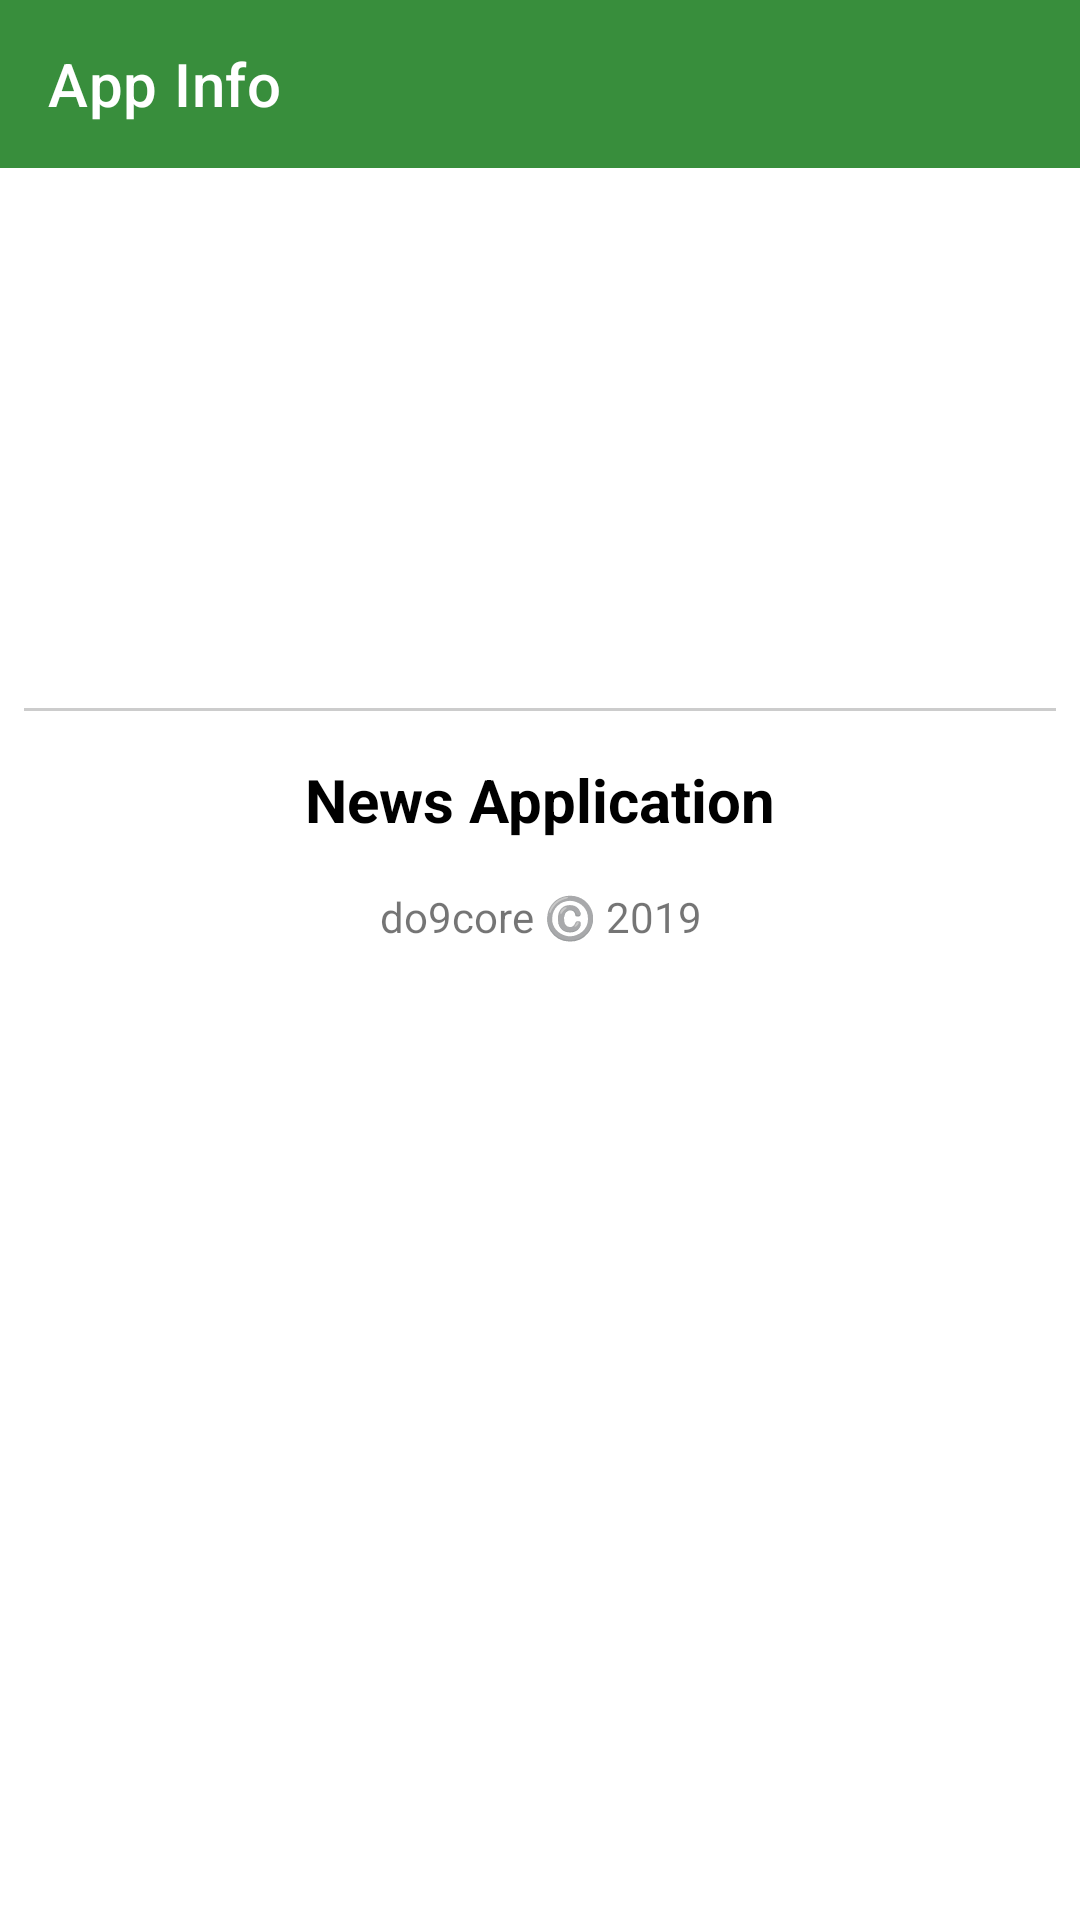

Produce the Android XML layout that renders to this screen, including the resource entries it uses.
<!-- AndroidManifest.xml: application theme AppTheme -->
<!-- res/layout/activity_app_info.xml -->
<?xml version="1.0" encoding="utf-8"?>
<layout
    xmlns:android="http://schemas.android.com/apk/res/android"
    xmlns:app="http://schemas.android.com/apk/res-auto">

    <data>

    </data>

    <androidx.constraintlayout.widget.ConstraintLayout
        android:layout_width="match_parent"
        android:layout_height="match_parent">

        <com.google.android.material.appbar.AppBarLayout
            android:id="@+id/app_bar"
            android:layout_width="match_parent"
            android:layout_height="wrap_content"
            app:layout_constraintTop_toTopOf="parent">

            <androidx.appcompat.widget.Toolbar
                app:title="@string/app_info_title"
                app:titleTextColor="@color/primaryTextColor"
                app:navigationIcon="@drawable/ic_arrow_back"
                android:layout_width="match_parent"
                android:layout_height="?attr/actionBarSize" />
        </com.google.android.material.appbar.AppBarLayout>

        <ImageView
            android:id="@+id/app_icon"
            android:layout_width="96dp"
            android:layout_height="96dp"
            android:layout_marginTop="56dp"
            android:src="@mipmap/ic_launcher"
            app:layout_constraintStart_toStartOf="parent"
            app:layout_constraintEnd_toEndOf="parent"
            app:layout_constraintTop_toBottomOf="@id/app_bar" />

        <View
            android:id="@+id/divider"
            android:layout_marginTop="28dp"
            android:layout_marginStart="8dp"
            android:layout_marginEnd="8dp"
            android:layout_width="match_parent"
            android:layout_height="1dp"
            android:background="#CCCCCC"
            app:layout_constraintTop_toBottomOf="@id/app_icon"/>

        <TextView
            android:id="@+id/app_name"
            android:text="@string/app_info_name"
            android:gravity="center"
            android:textColor="#000"
            android:textSize="20sp"
            android:textStyle="bold"
            android:layout_width="match_parent"
            android:layout_height="wrap_content"
            android:layout_marginTop="16dp"
            app:layout_constraintTop_toBottomOf="@id/divider" />

        <TextView
            android:text="@string/app_info_copyright"
            android:gravity="center"
            android:layout_width="match_parent"
            android:layout_height="wrap_content"
            android:layout_marginTop="16dp"
            app:layout_constraintTop_toBottomOf="@id/app_name" />
    </androidx.constraintlayout.widget.ConstraintLayout>
</layout>
<!-- resources referenced by this layout -->
<resources>
  <color name="primaryTextColor">#FFFFFF</color>
  <string name="app_info_copyright">do9core ©️ 2019</string>
  <string name="app_info_name">News Application</string>
  <string name="app_info_title">App Info</string>
  <style name="AppTheme" parent="Theme.MaterialComponents.Light.NoActionBar">
          <item name="colorPrimary">@color/primaryColor</item>
          <item name="colorPrimaryDark">@color/primaryDarkColor</item>
          <item name="colorPrimaryVariant">@color/primaryLightColor</item>
          <item name="colorSecondary">@color/secondaryColor</item>
          <item name="colorSecondaryVariant">@color/secondaryLightColor</item>
          <item name="colorOnPrimary">@color/primaryTextColor</item>
          <item name="colorOnSecondary">@color/secondaryTextColor</item>
      </style>
  <color name="primaryColor">#388e3c</color>
  <color name="primaryDarkColor">#00600f</color>
  <color name="primaryLightColor">#6abf69</color>
  <color name="secondaryColor">#f57f17</color>
  <color name="secondaryLightColor">#ffb04c</color>
  <color name="secondaryTextColor">#FFFFFF</color>
</resources>
